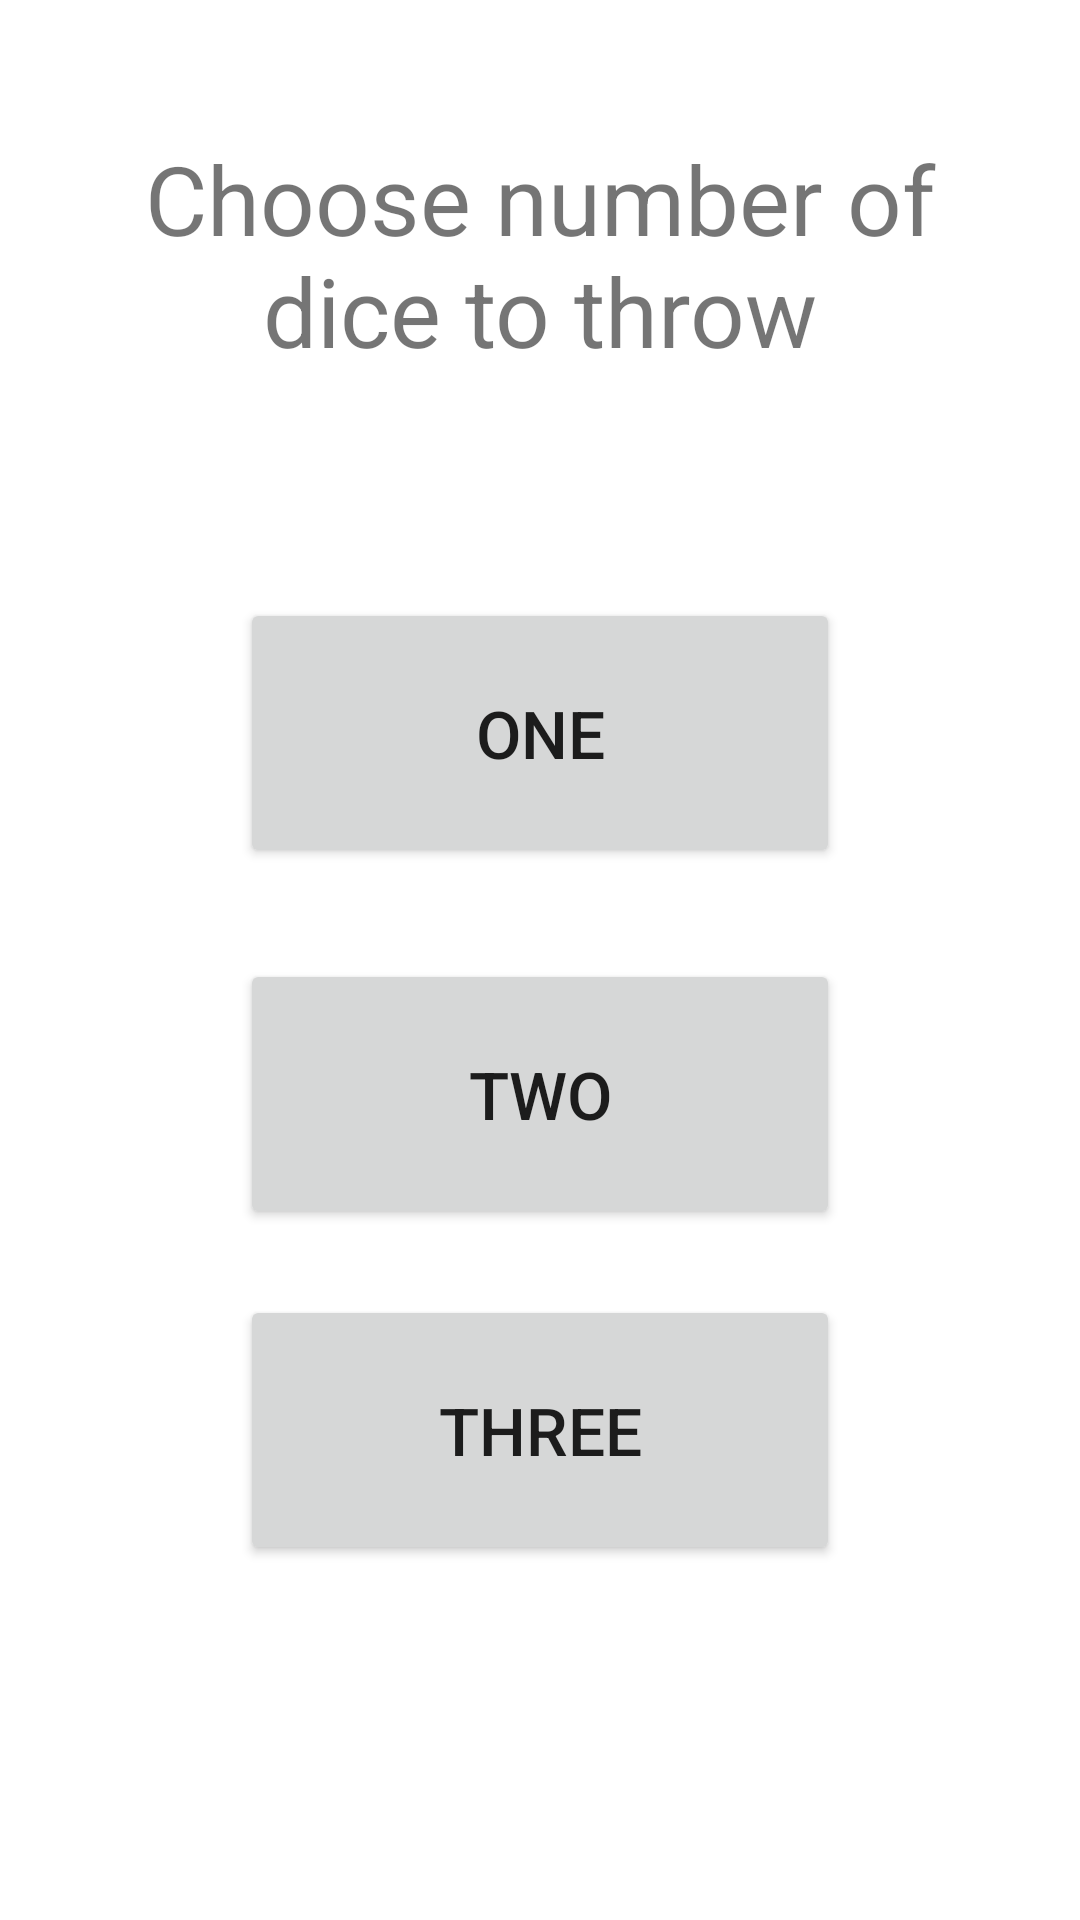

This screen was rendered from an Android layout file. Write that file and the resources it references.
<!-- AndroidManifest.xml: application theme Theme.DiceThrow -->
<!-- res/layout/activity_main.xml -->
<?xml version="1.0" encoding="utf-8"?>
<androidx.constraintlayout.widget.ConstraintLayout xmlns:android="http://schemas.android.com/apk/res/android"
    xmlns:app="http://schemas.android.com/apk/res-auto"
    xmlns:tools="http://schemas.android.com/tools"
    android:layout_width="match_parent"
    android:layout_height="match_parent"
    tools:context=".MainActivity">

    <TextView
        android:id="@+id/main_textView"
        android:layout_width="265dp"
        android:layout_height="115dp"
        android:text="@string/main_textView_dice_choice"
        android:textAlignment="center"
        android:textSize="@dimen/textView_text_size"
        app:layout_constraintBottom_toBottomOf="parent"
        app:layout_constraintEnd_toEndOf="parent"
        app:layout_constraintStart_toStartOf="parent"
        app:layout_constraintTop_toTopOf="parent"
        app:layout_constraintVertical_bias="0.085" />

    <Button
        android:id="@+id/main_button_one_dice"
        android:layout_width="200dp"
        android:layout_height="90dp"
        android:text="@string/main_button_one_die"
        android:textSize="@dimen/button_text_size"
        app:layout_constraintBottom_toBottomOf="parent"
        app:layout_constraintEnd_toEndOf="parent"
        app:layout_constraintStart_toStartOf="parent"
        app:layout_constraintTop_toBottomOf="@+id/main_textView"
        app:layout_constraintVertical_bias="0.102" />

    <Button
        android:id="@+id/main_button_two_dice"
        android:layout_width="200dp"
        android:layout_height="90dp"
        android:text="@string/main_button_two_dice"
        android:textSize="@dimen/button_text_size"
        app:layout_constraintBottom_toBottomOf="parent"
        app:layout_constraintEnd_toEndOf="parent"
        app:layout_constraintStart_toStartOf="parent"
        app:layout_constraintTop_toBottomOf="@+id/main_button_one_dice"
        app:layout_constraintVertical_bias="0.116" />

    <Button
        android:id="@+id/main_button_three_dice"
        android:layout_width="200dp"
        android:layout_height="90dp"
        android:text="@string/main_button_three_dice"
        android:textSize="@dimen/button_text_size"
        app:layout_constraintBottom_toBottomOf="parent"
        app:layout_constraintEnd_toEndOf="parent"
        app:layout_constraintStart_toStartOf="parent"
        app:layout_constraintTop_toBottomOf="@+id/main_button_two_dice"
        app:layout_constraintVertical_bias="0.156" />

</androidx.constraintlayout.widget.ConstraintLayout>
<!-- resources referenced by this layout -->
<resources>
  <dimen name="button_text_size">22sp</dimen>
  <dimen name="textView_text_size">32sp</dimen>
  <string name="main_button_one_die">One</string>
  <string name="main_button_three_dice">Three</string>
  <string name="main_button_two_dice">Two</string>
  <string name="main_textView_dice_choice">Choose number of dice to throw</string>
  <style name="Theme.DiceThrow" parent="Theme.MaterialComponents.DayNight.DarkActionBar">
          
          <item name="colorPrimary">@color/purple_500</item>
          <item name="colorPrimaryVariant">@color/purple_700</item>
          <item name="colorOnPrimary">@color/white</item>
          
          <item name="colorSecondary">@color/teal_200</item>
          <item name="colorSecondaryVariant">@color/teal_700</item>
          <item name="colorOnSecondary">@color/black</item>
          
          <item name="android:statusBarColor">?attr/colorPrimaryVariant</item>
          
      </style>
  <!-- not gathered from this repository: default colours our renderer supplied (Android Studio template values) -->
  <color name="purple_500">#FF6200EE</color>
  <color name="purple_700">#FF3700B3</color>
  <color name="teal_200">#FF03DAC5</color>
  <color name="teal_700">#FF018786</color>
  <color name="black">#FF000000</color>
  <color name="white">#FFFFFFFF</color>
</resources>
